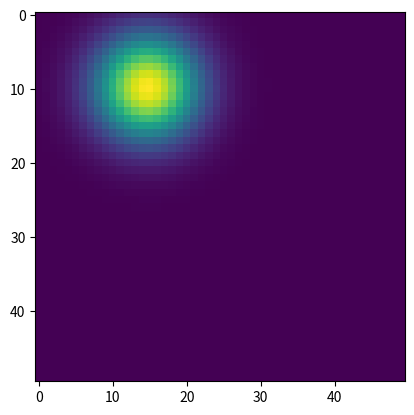

Python code for this plot:
# Importing Numpy package
import numpy as np
import matplotlib.pyplot as plt
  
# Initializing value of x-axis and y-axis
a, b = 3, 2
x, y = np.meshgrid(np.linspace(0,10,50), np.linspace(0,10,50))
dst = np.sqrt((x-a)**2 + (y-b)**2)
  
# Intializing sigma and muu
sigma = 1
muu = 0.000
  
# Calculating Gaussian array
gauss = np.exp(-( (dst-muu)**2 / ( 2.0 * sigma**2 ) ) )
  
plt.imshow(gauss, interpolation = 'none')
plt.show()